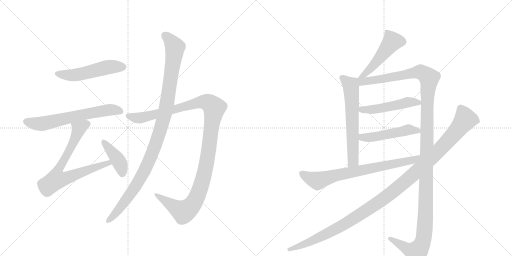
t = 0.00 s
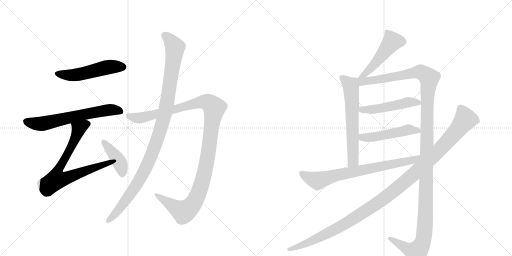
t = 2.28 s
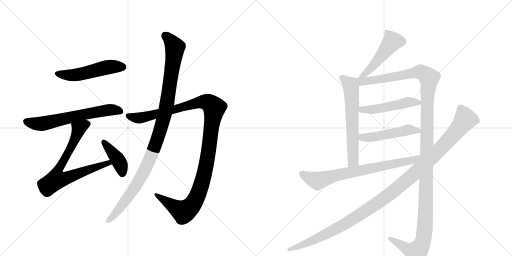
t = 4.55 s
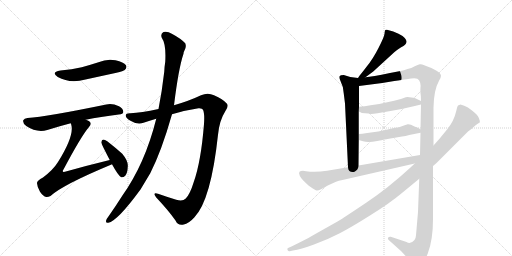
t = 6.83 s
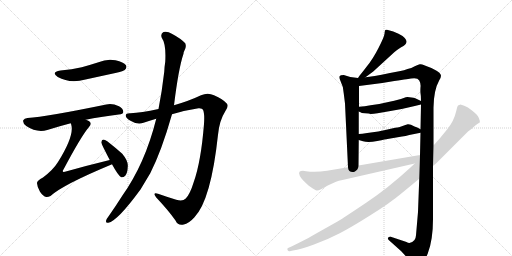
t = 9.11 s
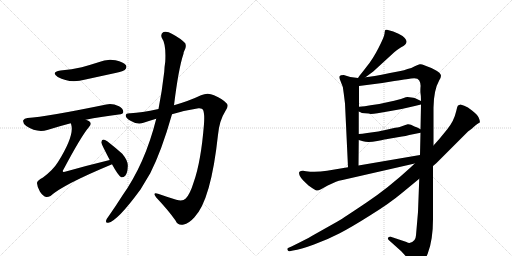
t = 11.39 s

The animated SVG that drew these frames (rendered in a browser with its animation timeline set to each time). Animation: 13 CSS @keyframes rules; one cycle of 11.39 s.

<svg version="1.1" viewBox="0 0 2048 1024" xmlns="http://www.w3.org/2000/svg">
  <g stroke="lightgray" stroke-dasharray="1,1" stroke-width="1" transform="scale(4, 4)">
    <line x1="0" y1="0" x2="256" y2="256"></line>
    <line x1="256" y1="0" x2="0" y2="256"></line>
    <line x1="128" y1="0" x2="128" y2="256"></line>
    <line x1="0" y1="128" x2="256" y2="128"></line>
    <line x1="256" y1="0" x2="512" y2="256"></line>
    <line x1="512" y1="0" x2="256" y2="256"></line>
    <line x1="384" y1="0" x2="384" y2="256"></line>
    <line x1="256" y1="128" x2="512" y2="128"></line>
  </g>
<g transform="scale(1, -1) translate(0, -850)">
   <style type="text/css">
    @keyframes keyframes0 {
      from {
       stroke: black;
       stroke-dashoffset: 517;
       stroke-width: 128;
       }
       63% {
       animation-timing-function: step-end;
       stroke: black;
       stroke-dashoffset: 0;
       stroke-width: 128;
       }
       to {
       stroke: black;
       stroke-width: 1024;
       }
       }
       #make-me-a-hanzi-animation-0 {
         animation: keyframes0 0.670736s both;
         animation-delay: 0.000000s;
         animation-timing-function: linear;
       }
    @keyframes keyframes1 {
      from {
       stroke: black;
       stroke-dashoffset: 640;
       stroke-width: 128;
       }
       68% {
       animation-timing-function: step-end;
       stroke: black;
       stroke-dashoffset: 0;
       stroke-width: 128;
       }
       to {
       stroke: black;
       stroke-width: 1024;
       }
       }
       #make-me-a-hanzi-animation-1 {
         animation: keyframes1 0.770833s both;
         animation-delay: 0.670736s;
         animation-timing-function: linear;
       }
    @keyframes keyframes2 {
      from {
       stroke: black;
       stroke-dashoffset: 748;
       stroke-width: 128;
       }
       71% {
       animation-timing-function: step-end;
       stroke: black;
       stroke-dashoffset: 0;
       stroke-width: 128;
       }
       to {
       stroke: black;
       stroke-width: 1024;
       }
       }
       #make-me-a-hanzi-animation-2 {
         animation: keyframes2 0.858724s both;
         animation-delay: 1.441569s;
         animation-timing-function: linear;
       }
    @keyframes keyframes3 {
      from {
       stroke: black;
       stroke-dashoffset: 410;
       stroke-width: 128;
       }
       57% {
       animation-timing-function: step-end;
       stroke: black;
       stroke-dashoffset: 0;
       stroke-width: 128;
       }
       to {
       stroke: black;
       stroke-width: 1024;
       }
       }
       #make-me-a-hanzi-animation-3 {
         animation: keyframes3 0.583659s both;
         animation-delay: 2.300293s;
         animation-timing-function: linear;
       }
    @keyframes keyframes4 {
      from {
       stroke: black;
       stroke-dashoffset: 1189;
       stroke-width: 128;
       }
       79% {
       animation-timing-function: step-end;
       stroke: black;
       stroke-dashoffset: 0;
       stroke-width: 128;
       }
       to {
       stroke: black;
       stroke-width: 1024;
       }
       }
       #make-me-a-hanzi-animation-4 {
         animation: keyframes4 1.217611s both;
         animation-delay: 2.883952s;
         animation-timing-function: linear;
       }
    @keyframes keyframes5 {
      from {
       stroke: black;
       stroke-dashoffset: 1074;
       stroke-width: 128;
       }
       78% {
       animation-timing-function: step-end;
       stroke: black;
       stroke-dashoffset: 0;
       stroke-width: 128;
       }
       to {
       stroke: black;
       stroke-width: 1024;
       }
       }
       #make-me-a-hanzi-animation-5 {
         animation: keyframes5 1.124023s both;
         animation-delay: 4.101562s;
         animation-timing-function: linear;
       }
    @keyframes keyframes6 {
      from {
       stroke: black;
       stroke-dashoffset: 492;
       stroke-width: 128;
       }
       62% {
       animation-timing-function: step-end;
       stroke: black;
       stroke-dashoffset: 0;
       stroke-width: 128;
       }
       to {
       stroke: black;
       stroke-width: 1024;
       }
       }
       #make-me-a-hanzi-animation-6 {
         animation: keyframes6 0.650391s both;
         animation-delay: 5.225586s;
         animation-timing-function: linear;
       }
    @keyframes keyframes7 {
      from {
       stroke: black;
       stroke-dashoffset: 631;
       stroke-width: 128;
       }
       67% {
       animation-timing-function: step-end;
       stroke: black;
       stroke-dashoffset: 0;
       stroke-width: 128;
       }
       to {
       stroke: black;
       stroke-width: 1024;
       }
       }
       #make-me-a-hanzi-animation-7 {
         animation: keyframes7 0.763509s both;
         animation-delay: 5.875977s;
         animation-timing-function: linear;
       }
    @keyframes keyframes8 {
      from {
       stroke: black;
       stroke-dashoffset: 1373;
       stroke-width: 128;
       }
       82% {
       animation-timing-function: step-end;
       stroke: black;
       stroke-dashoffset: 0;
       stroke-width: 128;
       }
       to {
       stroke: black;
       stroke-width: 1024;
       }
       }
       #make-me-a-hanzi-animation-8 {
         animation: keyframes8 1.367350s both;
         animation-delay: 6.639486s;
         animation-timing-function: linear;
       }
    @keyframes keyframes9 {
      from {
       stroke: black;
       stroke-dashoffset: 494;
       stroke-width: 128;
       }
       62% {
       animation-timing-function: step-end;
       stroke: black;
       stroke-dashoffset: 0;
       stroke-width: 128;
       }
       to {
       stroke: black;
       stroke-width: 1024;
       }
       }
       #make-me-a-hanzi-animation-9 {
         animation: keyframes9 0.652018s both;
         animation-delay: 8.006836s;
         animation-timing-function: linear;
       }
    @keyframes keyframes10 {
      from {
       stroke: black;
       stroke-dashoffset: 494;
       stroke-width: 128;
       }
       62% {
       animation-timing-function: step-end;
       stroke: black;
       stroke-dashoffset: 0;
       stroke-width: 128;
       }
       to {
       stroke: black;
       stroke-width: 1024;
       }
       }
       #make-me-a-hanzi-animation-10 {
         animation: keyframes10 0.652018s both;
         animation-delay: 8.658854s;
         animation-timing-function: linear;
       }
    @keyframes keyframes11 {
      from {
       stroke: black;
       stroke-dashoffset: 742;
       stroke-width: 128;
       }
       71% {
       animation-timing-function: step-end;
       stroke: black;
       stroke-dashoffset: 0;
       stroke-width: 128;
       }
       to {
       stroke: black;
       stroke-width: 1024;
       }
       }
       #make-me-a-hanzi-animation-11 {
         animation: keyframes11 0.853841s both;
         animation-delay: 9.310872s;
         animation-timing-function: linear;
       }
    @keyframes keyframes12 {
      from {
       stroke: black;
       stroke-dashoffset: 1193;
       stroke-width: 128;
       }
       80% {
       animation-timing-function: step-end;
       stroke: black;
       stroke-dashoffset: 0;
       stroke-width: 128;
       }
       to {
       stroke: black;
       stroke-width: 1024;
       }
       }
       #make-me-a-hanzi-animation-12 {
         animation: keyframes12 1.220866s both;
         animation-delay: 10.164714s;
         animation-timing-function: linear;
       }
</style>
<path d="M 242 568 Q 202 561 231 542 Q 279 515 342 532 L 466 559 Q 494 566 499 570 Q 509 579 504 589 Q 495 602 462 609 Q 428 616 394 601 Q 363 591 327 581 Q 288 572 242 568 Z" fill="lightgray"></path> 
<path d="M 343 371 Q 401 383 475 392 Q 493 393 493 402 Q 494 415 476 425 Q 448 438 425 432 Q 187 383 110 378 Q 97 377 93 369 Q 90 357 105 346 Q 147 318 189 330 Q 240 346 283 357 L 343 371 Z" fill="lightgray"></path> 
<path d="M 439 210 Q 352 189 260 163 Q 253 162 252 163 Q 249 166 255 174 Q 325 306 356 342 Q 368 355 358 364 Q 352 368 343 371 C 316 384 276 386 283 357 Q 284 356 285 351 Q 298 308 232 202 Q 213 171 172 140 Q 147 127 148 117 Q 149 101 160 83 Q 172 65 185 62 Q 192 61 202 66 Q 251 111 446 192 Q 446 193 448 193 C 476 205 468 217 439 210 Z" fill="lightgray"></path> 
<path d="M 448 193 Q 473 147 485 141 Q 494 140 501 147 Q 510 157 511 183 Q 514 205 489 235 Q 461 260 429 285 Q 419 292 413 292 Q 407 291 405 281 Q 405 275 439 210 L 448 193 Z" fill="lightgray"></path> 
<path d="M 688 393 Q 740 409 794 417 Q 809 418 812 411 Q 819 396 816 354 Q 804 203 775 122 Q 760 73 743 56 Q 731 43 705 51 Q 666 63 632 75 Q 608 82 625 60 Q 674 8 702 -32 Q 712 -54 735 -48 Q 754 -45 777 -20 Q 844 49 872 311 Q 878 369 900 403 Q 916 425 908 435 Q 892 454 856 469 Q 831 482 804 469 Q 758 447 696 429 L 634 414 Q 564 399 522 397 Q 503 398 503 388 Q 502 378 524 366 Q 551 350 574 359 Q 598 368 625 375 L 688 393 Z" fill="lightgray"></path> 
<path d="M 625 375 Q 580 195 489 67 Q 462 24 433 -17 Q 427 -24 425 -30 Q 421 -43 433 -41 Q 469 -35 562 92 L 601 157 Q 646 245 688 393 L 696 429 Q 714 576 734 635 Q 734 641 737 646 Q 747 662 741 677 Q 723 696 689 714 Q 668 727 654 722 Q 641 715 647 699 Q 665 674 661 603 Q 658 585 657 563 Q 648 485 634 414 L 625 375 Z" fill="lightgray"></path> 
<path d="M 1462 541 L 1493 564 L 1577 641 Q 1590 652 1603 660 Q 1616 667 1620 671 Q 1625 675 1626 682 Q 1627 689 1619 698 Q 1611 707 1594 715 L 1573 724 L 1548 731 Q 1544 732 1541 730 Q 1539 727 1538 715 Q 1537 703 1514 658 Q 1491 613 1467 584 Q 1444 554 1441 551 Q 1438 548 1432 538 C 1416 513 1438 523 1462 541 Z" fill="lightgray"></path> 
<path d="M 1432 538 L 1401 542 L 1375 550 Q 1361 550 1358 545 Q 1355 540 1362 526 Q 1373 506 1375 476 L 1380 436 L 1392 181 C 1393 151 1434 158 1434 188 L 1435 290 L 1435 314 L 1435 404 L 1436 423 L 1436 506 C 1436 536 1436 537 1432 538 Z" fill="lightgray"></path> 
<path d="M 1734 268 L 1734 420 Q 1735 490 1757 529 Q 1764 540 1764 547 Q 1762 566 1697 589 Q 1687 594 1679 593 Q 1672 592 1659 585 Q 1646 577 1630 574 Q 1616 568 1602 566 L 1560 558 Q 1487 543 1462 541 C 1420 535 1391 500 1436 506 L 1529 518 L 1577 526 Q 1641 536 1644 536 Q 1670 541 1677 528 Q 1684 515 1682 501 Q 1681 486 1682 477 Q 1684 468 1684 446 L 1684 432 L 1682 333 L 1682 319 L 1680 230 L 1677 135 L 1672 2 L 1664 -91 Q 1663 -104 1658 -110 Q 1642 -129 1626 -118 L 1563 -97 Q 1556 -96 1553 -100 Q 1549 -106 1557 -112 L 1605 -155 L 1650 -204 Q 1659 -216 1665 -218 Q 1690 -218 1711 -164 Q 1732 -110 1732 -26 L 1732 186 L 1734 268 Z" fill="lightgray"></path> 
<path d="M 1483 394 Q 1494 394 1510 397 L 1562 406 Q 1607 413 1659 426 L 1684 432 C 1703 437 1703 437 1684 446 L 1661 457 Q 1654 459 1646 460 L 1630 462 Q 1625 462 1612 457 Q 1599 452 1558 443 L 1517 434 L 1482 429 Q 1459 425 1436 423 C 1406 420 1408 417 1435 404 L 1442 401 Q 1444 398 1460 397 Q 1477 396 1483 394 Z" fill="lightgray"></path> 
<path d="M 1435 290 L 1452 285 Q 1472 278 1509 286 Q 1546 294 1550 294 L 1608 304 Q 1622 305 1637 310 L 1682 319 C 1701 323 1701 323 1682 333 L 1669 340 L 1658 344 Q 1641 354 1631 353 Q 1621 351 1613 347 L 1596 341 Q 1593 342 1550 332 L 1513 324 L 1469 318 Q 1447 314 1435 314 C 1405 313 1406 298 1435 290 Z" fill="lightgray"></path> 
<path d="M 1392 181 L 1308 167 Q 1263 160 1224 165 L 1212 167 Q 1202 167 1198 163 Q 1194 159 1199 147 Q 1204 137 1213 128 L 1234 108 Q 1263 87 1268 88 Q 1274 88 1284 93 L 1311 108 L 1344 123 Q 1354 127 1370 130 L 1659 196 C 1698 205 1710 235 1680 230 L 1434 188 L 1392 181 Z" fill="lightgray"></path> 
<path d="M 1857 427 L 1842 432 L 1832 428 Q 1829 425 1825 406 Q 1816 366 1789 333 L 1758 295 L 1734 268 L 1659 196 L 1642 180 Q 1553 98 1466 40 Q 1380 -18 1350 -36 L 1247 -94 Q 1225 -107 1166 -136 L 1152 -142 Q 1148 -144 1150 -150 Q 1154 -156 1159 -155 L 1172 -152 Q 1202 -148 1256 -128 Q 1311 -108 1359 -83 Q 1407 -58 1483 -10 Q 1559 37 1609 79 L 1677 135 L 1732 186 L 1745 197 L 1872 324 Q 1889 336 1899 346 Q 1909 355 1919 360 Q 1921 365 1915 379 Q 1909 392 1888 408 Q 1871 422 1857 427 Z" fill="lightgray"></path> 
      <clipPath id="make-me-a-hanzi-clip-0">
      <path d="M 242 568 Q 202 561 231 542 Q 279 515 342 532 L 466 559 Q 494 566 499 570 Q 509 579 504 589 Q 495 602 462 609 Q 428 616 394 601 Q 363 591 327 581 Q 288 572 242 568 Z" fill="lightgray"></path>
      </clipPath>
      <path clip-path="url(#make-me-a-hanzi-clip-0)" d="M 234 556 L 297 550 L 431 582 L 491 582 " fill="none" id="make-me-a-hanzi-animation-0" stroke-dasharray="389 778" stroke-linecap="round"></path>

      <clipPath id="make-me-a-hanzi-clip-1">
      <path d="M 343 371 Q 401 383 475 392 Q 493 393 493 402 Q 494 415 476 425 Q 448 438 425 432 Q 187 383 110 378 Q 97 377 93 369 Q 90 357 105 346 Q 147 318 189 330 Q 240 346 283 357 L 343 371 Z" fill="lightgray"></path>
      </clipPath>
      <path clip-path="url(#make-me-a-hanzi-clip-1)" d="M 104 364 L 167 355 L 394 405 L 442 411 L 481 405 " fill="none" id="make-me-a-hanzi-animation-1" stroke-dasharray="512 1024" stroke-linecap="round"></path>

      <clipPath id="make-me-a-hanzi-clip-2">
      <path d="M 439 210 Q 352 189 260 163 Q 253 162 252 163 Q 249 166 255 174 Q 325 306 356 342 Q 368 355 358 364 Q 352 368 343 371 C 316 384 276 386 283 357 Q 284 356 285 351 Q 298 308 232 202 Q 213 171 172 140 Q 147 127 148 117 Q 149 101 160 83 Q 172 65 185 62 Q 192 61 202 66 Q 251 111 446 192 Q 446 193 448 193 C 476 205 468 217 439 210 Z" fill="lightgray"></path>
      </clipPath>
      <path clip-path="url(#make-me-a-hanzi-clip-2)" d="M 349 354 L 315 335 L 292 277 L 229 161 L 226 132 L 256 135 L 420 195 L 445 197 " fill="none" id="make-me-a-hanzi-animation-2" stroke-dasharray="620 1240" stroke-linecap="round"></path>

      <clipPath id="make-me-a-hanzi-clip-3">
      <path d="M 448 193 Q 473 147 485 141 Q 494 140 501 147 Q 510 157 511 183 Q 514 205 489 235 Q 461 260 429 285 Q 419 292 413 292 Q 407 291 405 281 Q 405 275 439 210 L 448 193 Z" fill="lightgray"></path>
      </clipPath>
      <path clip-path="url(#make-me-a-hanzi-clip-3)" d="M 414 283 L 472 211 L 486 178 L 488 152 " fill="none" id="make-me-a-hanzi-animation-3" stroke-dasharray="282 564" stroke-linecap="round"></path>

      <clipPath id="make-me-a-hanzi-clip-4">
      <path d="M 688 393 Q 740 409 794 417 Q 809 418 812 411 Q 819 396 816 354 Q 804 203 775 122 Q 760 73 743 56 Q 731 43 705 51 Q 666 63 632 75 Q 608 82 625 60 Q 674 8 702 -32 Q 712 -54 735 -48 Q 754 -45 777 -20 Q 844 49 872 311 Q 878 369 900 403 Q 916 425 908 435 Q 892 454 856 469 Q 831 482 804 469 Q 758 447 696 429 L 634 414 Q 564 399 522 397 Q 503 398 503 388 Q 502 378 524 366 Q 551 350 574 359 Q 598 368 625 375 L 688 393 Z" fill="lightgray"></path>
      </clipPath>
      <path clip-path="url(#make-me-a-hanzi-clip-4)" d="M 513 386 L 563 379 L 809 443 L 837 438 L 857 419 L 827 197 L 811 128 L 774 37 L 754 15 L 733 4 L 625 69 " fill="none" id="make-me-a-hanzi-animation-4" stroke-dasharray="1061 2122" stroke-linecap="round"></path>

      <clipPath id="make-me-a-hanzi-clip-5">
      <path d="M 625 375 Q 580 195 489 67 Q 462 24 433 -17 Q 427 -24 425 -30 Q 421 -43 433 -41 Q 469 -35 562 92 L 601 157 Q 646 245 688 393 L 696 429 Q 714 576 734 635 Q 734 641 737 646 Q 747 662 741 677 Q 723 696 689 714 Q 668 727 654 722 Q 641 715 647 699 Q 665 674 661 603 Q 658 585 657 563 Q 648 485 634 414 L 625 375 Z" fill="lightgray"></path>
      </clipPath>
      <path clip-path="url(#make-me-a-hanzi-clip-5)" d="M 661 707 L 700 661 L 669 443 L 644 339 L 587 185 L 537 95 L 476 13 L 434 -32 " fill="none" id="make-me-a-hanzi-animation-5" stroke-dasharray="946 1892" stroke-linecap="round"></path>

      <clipPath id="make-me-a-hanzi-clip-6">
      <path d="M 1462 541 L 1493 564 L 1577 641 Q 1590 652 1603 660 Q 1616 667 1620 671 Q 1625 675 1626 682 Q 1627 689 1619 698 Q 1611 707 1594 715 L 1573 724 L 1548 731 Q 1544 732 1541 730 Q 1539 727 1538 715 Q 1537 703 1514 658 Q 1491 613 1467 584 Q 1444 554 1441 551 Q 1438 548 1432 538 C 1416 513 1438 523 1462 541 Z" fill="lightgray"></path>
      </clipPath>
      <path clip-path="url(#make-me-a-hanzi-clip-6)" d="M 1546 721 L 1568 682 L 1479 572 L 1439 543 " fill="none" id="make-me-a-hanzi-animation-6" stroke-dasharray="364 728" stroke-linecap="round"></path>

      <clipPath id="make-me-a-hanzi-clip-7">
      <path d="M 1432 538 L 1401 542 L 1375 550 Q 1361 550 1358 545 Q 1355 540 1362 526 Q 1373 506 1375 476 L 1380 436 L 1392 181 C 1393 151 1434 158 1434 188 L 1435 290 L 1435 314 L 1435 404 L 1436 423 L 1436 506 C 1436 536 1436 537 1432 538 Z" fill="lightgray"></path>
      </clipPath>
      <path clip-path="url(#make-me-a-hanzi-clip-7)" d="M 1365 541 L 1403 509 L 1404 499 L 1413 210 L 1398 189 " fill="none" id="make-me-a-hanzi-animation-7" stroke-dasharray="503 1006" stroke-linecap="round"></path>

      <clipPath id="make-me-a-hanzi-clip-8">
      <path d="M 1734 268 L 1734 420 Q 1735 490 1757 529 Q 1764 540 1764 547 Q 1762 566 1697 589 Q 1687 594 1679 593 Q 1672 592 1659 585 Q 1646 577 1630 574 Q 1616 568 1602 566 L 1560 558 Q 1487 543 1462 541 C 1420 535 1391 500 1436 506 L 1529 518 L 1577 526 Q 1641 536 1644 536 Q 1670 541 1677 528 Q 1684 515 1682 501 Q 1681 486 1682 477 Q 1684 468 1684 446 L 1684 432 L 1682 333 L 1682 319 L 1680 230 L 1677 135 L 1672 2 L 1664 -91 Q 1663 -104 1658 -110 Q 1642 -129 1626 -118 L 1563 -97 Q 1556 -96 1553 -100 Q 1549 -106 1557 -112 L 1605 -155 L 1650 -204 Q 1659 -216 1665 -218 Q 1690 -218 1711 -164 Q 1732 -110 1732 -26 L 1732 186 L 1734 268 Z" fill="lightgray"></path>
      </clipPath>
      <path clip-path="url(#make-me-a-hanzi-clip-8)" d="M 1440 534 L 1449 524 L 1473 525 L 1682 563 L 1714 542 L 1716 534 L 1709 456 L 1702 -18 L 1693 -111 L 1667 -158 L 1639 -151 L 1560 -104 " fill="none" id="make-me-a-hanzi-animation-8" stroke-dasharray="1245 2490" stroke-linecap="round"></path>

      <clipPath id="make-me-a-hanzi-clip-9">
      <path d="M 1483 394 Q 1494 394 1510 397 L 1562 406 Q 1607 413 1659 426 L 1684 432 C 1703 437 1703 437 1684 446 L 1661 457 Q 1654 459 1646 460 L 1630 462 Q 1625 462 1612 457 Q 1599 452 1558 443 L 1517 434 L 1482 429 Q 1459 425 1436 423 C 1406 420 1408 417 1435 404 L 1442 401 Q 1444 398 1460 397 Q 1477 396 1483 394 Z" fill="lightgray"></path>
      </clipPath>
      <path clip-path="url(#make-me-a-hanzi-clip-9)" d="M 1441 408 L 1514 415 L 1630 441 L 1676 439 " fill="none" id="make-me-a-hanzi-animation-9" stroke-dasharray="366 732" stroke-linecap="round"></path>

      <clipPath id="make-me-a-hanzi-clip-10">
      <path d="M 1435 290 L 1452 285 Q 1472 278 1509 286 Q 1546 294 1550 294 L 1608 304 Q 1622 305 1637 310 L 1682 319 C 1701 323 1701 323 1682 333 L 1669 340 L 1658 344 Q 1641 354 1631 353 Q 1621 351 1613 347 L 1596 341 Q 1593 342 1550 332 L 1513 324 L 1469 318 Q 1447 314 1435 314 C 1405 313 1406 298 1435 290 Z" fill="lightgray"></path>
      </clipPath>
      <path clip-path="url(#make-me-a-hanzi-clip-10)" d="M 1440 308 L 1471 299 L 1632 331 L 1673 326 " fill="none" id="make-me-a-hanzi-animation-10" stroke-dasharray="366 732" stroke-linecap="round"></path>

      <clipPath id="make-me-a-hanzi-clip-11">
      <path d="M 1392 181 L 1308 167 Q 1263 160 1224 165 L 1212 167 Q 1202 167 1198 163 Q 1194 159 1199 147 Q 1204 137 1213 128 L 1234 108 Q 1263 87 1268 88 Q 1274 88 1284 93 L 1311 108 L 1344 123 Q 1354 127 1370 130 L 1659 196 C 1698 205 1710 235 1680 230 L 1434 188 L 1392 181 Z" fill="lightgray"></path>
      </clipPath>
      <path clip-path="url(#make-me-a-hanzi-clip-11)" d="M 1207 157 L 1223 145 L 1271 127 L 1347 150 L 1648 208 L 1673 223 " fill="none" id="make-me-a-hanzi-animation-11" stroke-dasharray="614 1228" stroke-linecap="round"></path>

      <clipPath id="make-me-a-hanzi-clip-12">
      <path d="M 1857 427 L 1842 432 L 1832 428 Q 1829 425 1825 406 Q 1816 366 1789 333 L 1758 295 L 1734 268 L 1659 196 L 1642 180 Q 1553 98 1466 40 Q 1380 -18 1350 -36 L 1247 -94 Q 1225 -107 1166 -136 L 1152 -142 Q 1148 -144 1150 -150 Q 1154 -156 1159 -155 L 1172 -152 Q 1202 -148 1256 -128 Q 1311 -108 1359 -83 Q 1407 -58 1483 -10 Q 1559 37 1609 79 L 1677 135 L 1732 186 L 1745 197 L 1872 324 Q 1889 336 1899 346 Q 1909 355 1919 360 Q 1921 365 1915 379 Q 1909 392 1888 408 Q 1871 422 1857 427 Z" fill="lightgray"></path>
      </clipPath>
      <path clip-path="url(#make-me-a-hanzi-clip-12)" d="M 1841 419 L 1860 369 L 1772 265 L 1598 104 L 1492 25 L 1365 -54 L 1257 -110 L 1157 -148 " fill="none" id="make-me-a-hanzi-animation-12" stroke-dasharray="1065 2130" stroke-linecap="round"></path>

</g>
</svg>
